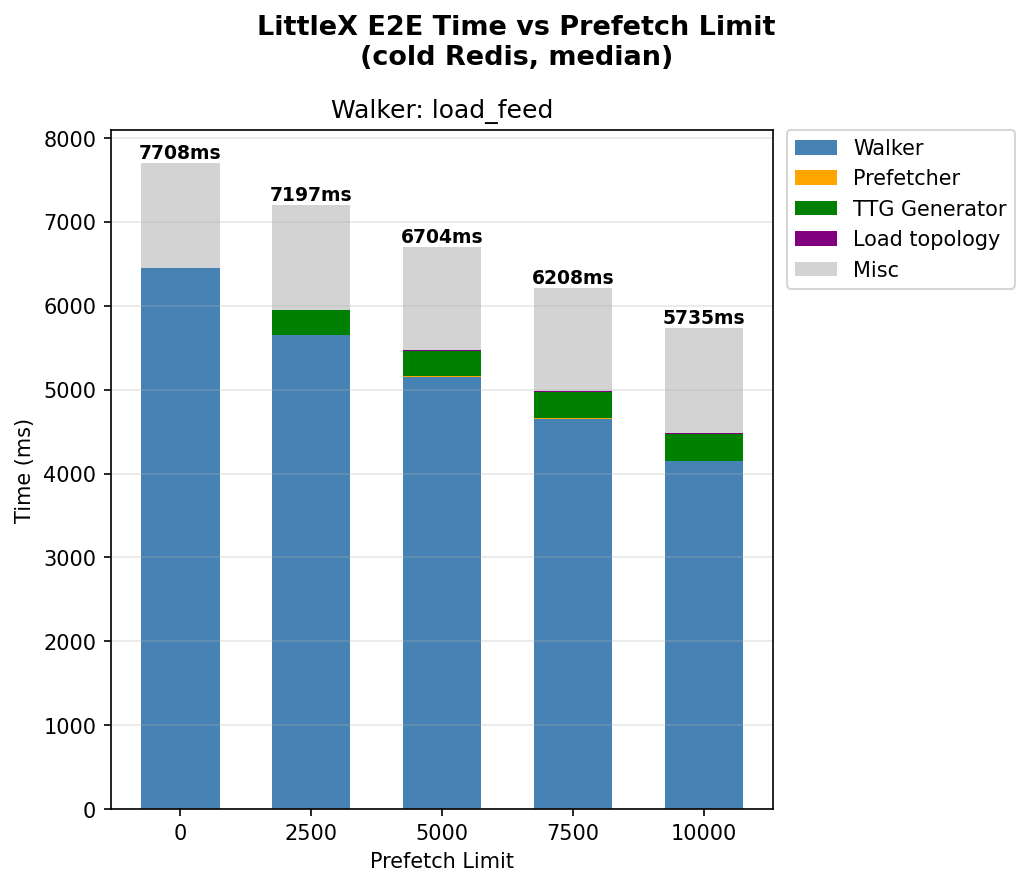

Values plotted in this chart, from the file beside it:
walker, prefetch_limit, trial, e2e_ms, topo_idx_ms, ttg_ms, prefetch_ms, walker_ms
load_feed, 0, 1, 7815, 0.000, 0.000, 0.000, 6570
load_feed, 0, 2, 7708, 0.000, 0.000, 0.000, 6447
load_feed, 0, 3, 7545, 0.000, 0.000, 0.000, 6309
load_feed, 2500, 1, 7259, 8.848, 296.9, 5.304, 5684
load_feed, 2500, 2, 7197, 8.794, 291.3, 5.378, 5648
load_feed, 2500, 3, 7177, 8.747, 292.3, 5.358, 5624
load_feed, 5000, 1, 6727, 8.714, 310.9, 5.412, 5170
load_feed, 5000, 2, 6689, 8.738, 300.7, 5.408, 5119
load_feed, 5000, 3, 6704, 8.649, 298.5, 5.388, 5156
load_feed, 7500, 1, 6200, 8.719, 313.7, 5.479, 4639
load_feed, 7500, 2, 6271, 8.836, 316.8, 5.389, 4700
load_feed, 7500, 3, 6208, 8.960, 308.7, 5.377, 4653
load_feed, 10000, 1, 5759, 8.809, 328, 5.430, 4177
load_feed, 10000, 2, 5735, 8.691, 319.6, 5.361, 4148
load_feed, 10000, 3, 5703, 8.792, 319.7, 5.407, 4137
